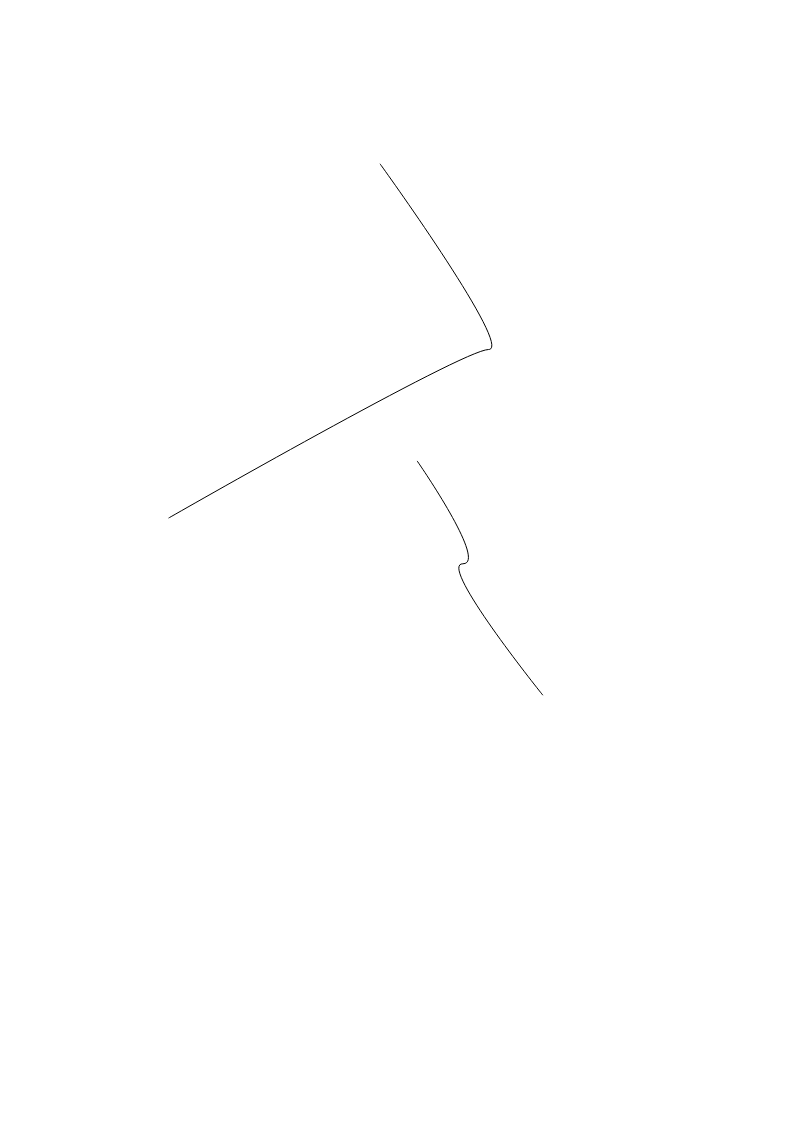
t = 0.00 s
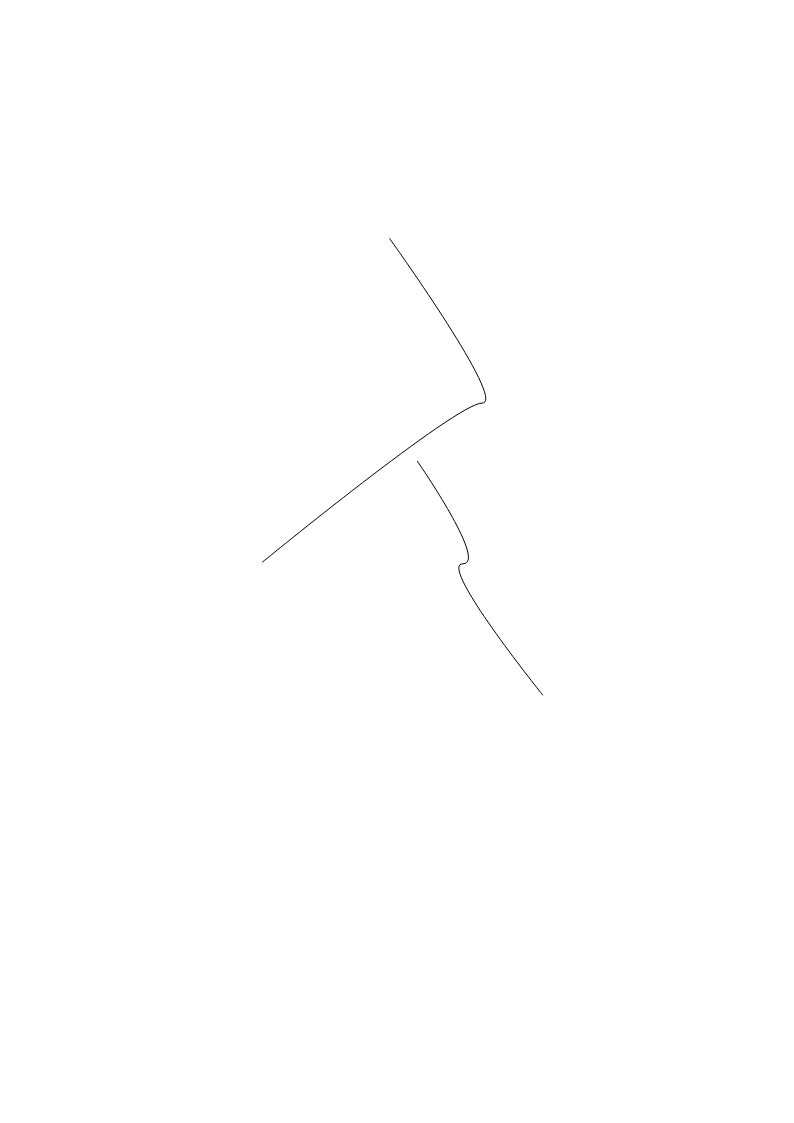
t = 0.25 s
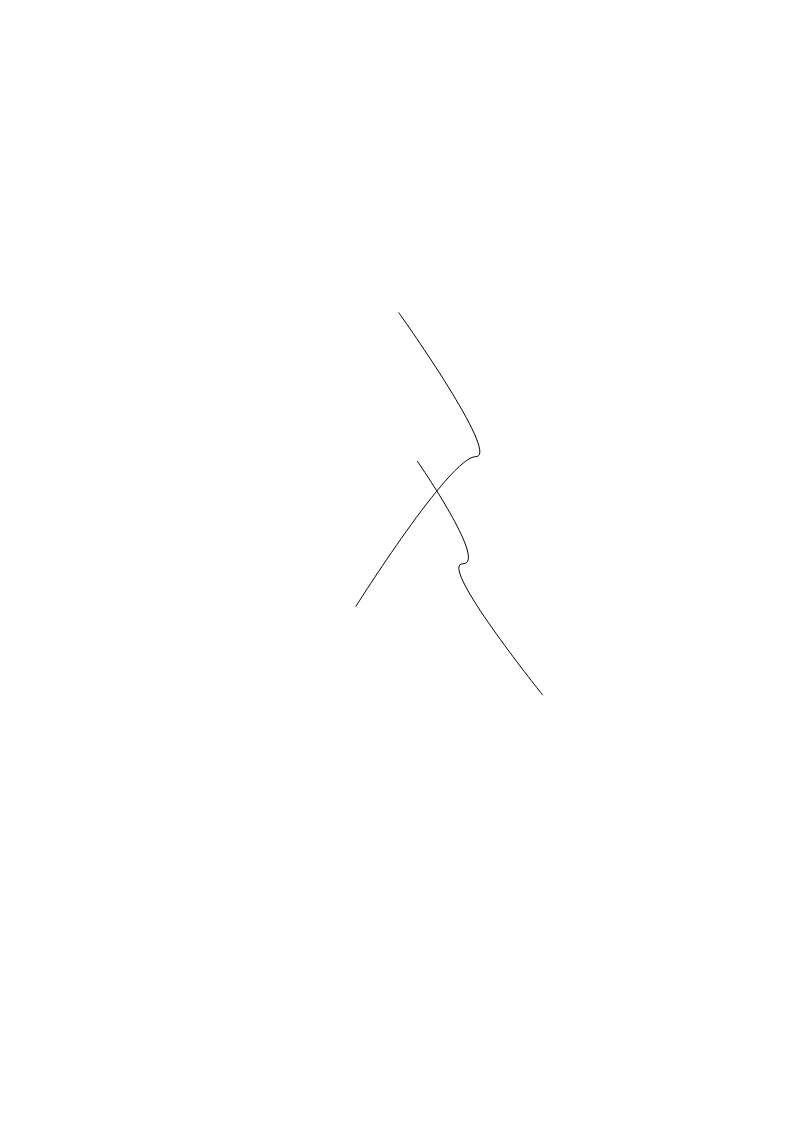
t = 0.50 s
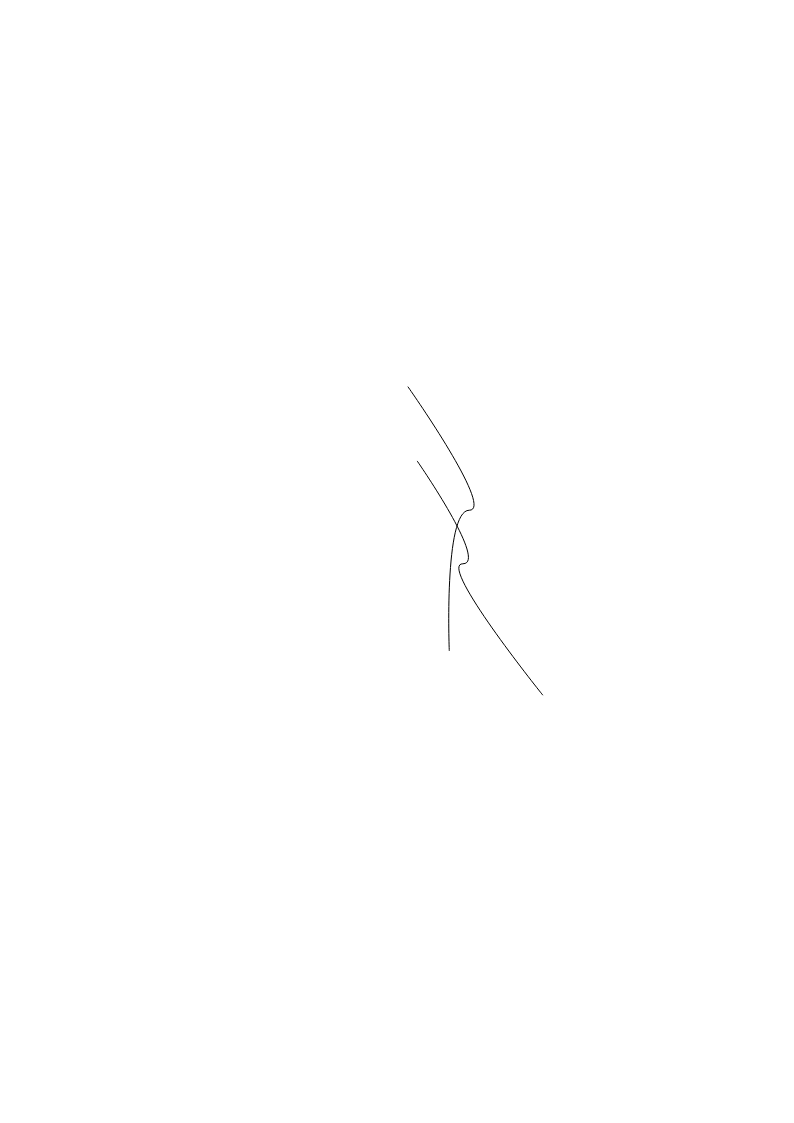
t = 0.75 s

The animated SVG that drew these frames (rendered in a browser with its animation timeline set to each time). Animation: 1 SMIL element (animate=1); one cycle of 1.00 s, repeats indefinitely.

<?xml version="1.0" encoding="UTF-8" standalone="no"?>
<!-- Created with Inkscape (http://www.inkscape.org/) -->

<svg
   xmlns:dc="http://purl.org/dc/elements/1.1/"
   xmlns:cc="http://creativecommons.org/ns#"
   xmlns:rdf="http://www.w3.org/1999/02/22-rdf-syntax-ns#"
   xmlns:svg="http://www.w3.org/2000/svg"
   xmlns="http://www.w3.org/2000/svg"
   version="1.1"
   width="210mm"
   height="297mm"
   id="svg2">
  <defs
     id="defs4" />
  <metadata
     id="metadata7">
    <rdf:RDF>
      <cc:Work
         rdf:about="">
        <dc:format>image/svg+xml</dc:format>
        <dc:type
           rdf:resource="http://purl.org/dc/dcmitype/StillImage" />
        <dc:title></dc:title>
      </cc:Work>
    </rdf:RDF>
  </metadata>
  <g
     id="layer1">
    <path
       d="m 380,163.79075 c 0,0 134.28571,185.71429 108.57143,185.71429 -25.71429,0 -320,168.57143 -320,168.57143"
       id="path2985"
       style="fill:none;stroke:#000000;stroke-width:1px;stroke-linecap:butt;stroke-linejoin:miter;stroke-opacity:1" >
       
       <animate attributeName="d" attributeType="XML"
           from="m 380,163.79075 c 0,0 134.28571,185.71429 108.57143,185.71429 -25.71429,0 -320,168.57143 -320,168.57143" to="m 417.14285,460.93361 c 0,0 71.42857,102.85715 45.71429,102.85715 -25.71429,0 80,131.42857 80,131.42857"
           begin="0s" dur="1s" fill="freeze" repeatCount="indefinite" />
       </path>
    <path
       d="m 417.14285,460.93361 c 0,0 71.42857,102.85715 45.71429,102.85715 -25.71429,0 80,131.42857 80,131.42857"
       id="path2987"
       style="fill:none;stroke:#000000;stroke-width:1px;stroke-linecap:butt;stroke-linejoin:miter;stroke-opacity:1" />
  </g>
</svg>
